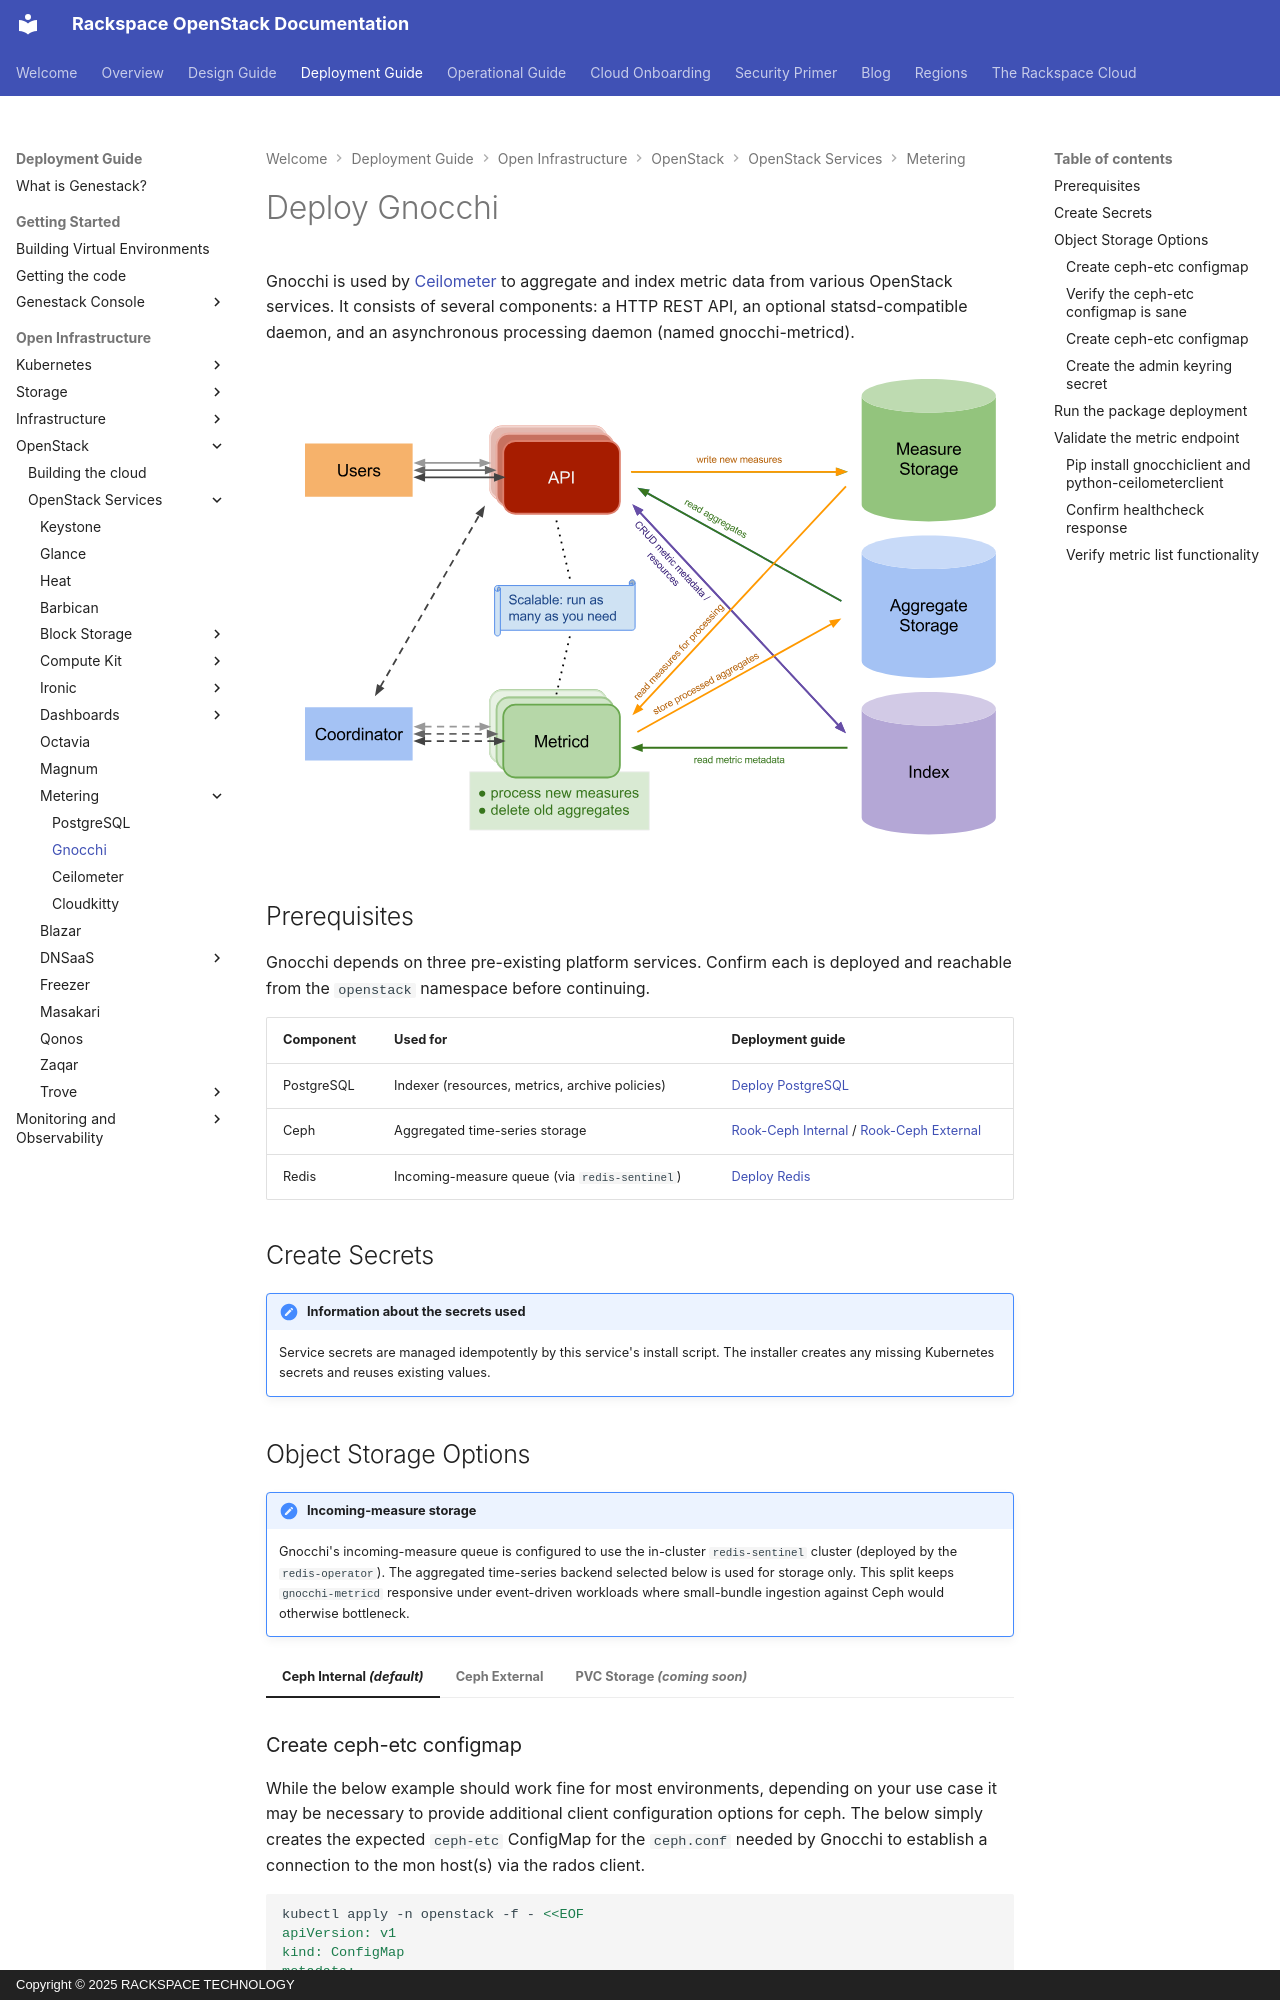

repository: rackerlabs/genestack · page: openstack-gnocchi/index.html · generator: mkdocs · copyright: Copyright © 2025 RACKSPACE TECHNOLOGY

# Deploy Gnocchi

Gnocchi is used by [Ceilometer](openstack-ceilometer.md)
to aggregate and index metric data from various OpenStack services. It
consists of several components: a HTTP REST API, an optional
statsd-compatible daemon, and an asynchronous processing daemon (named
gnocchi-metricd).

[![Gnocchi Architecture](assets/images/gnocchi-architecture.svg)](openstack-gnocchi.md)

## Prerequisites

Gnocchi depends on three pre-existing platform services. Confirm each is
deployed and reachable from the `openstack` namespace before continuing.

| Component  | Used for                                          | Deployment guide |
|------------|---------------------------------------------------|------------------|
| PostgreSQL | Indexer (resources, metrics, archive policies)    | [Deploy PostgreSQL](infrastructure-postgresql.md) |
| Ceph       | Aggregated time-series storage                    | [Rook-Ceph Internal](storage-ceph-rook-internal.md) / [Rook-Ceph External](storage-ceph-rook-external.md) |
| Redis      | Incoming-measure queue (via `redis-sentinel`)     | [Deploy Redis](infrastructure-redis.md) |

## Create Secrets

!!! note "Information about the secrets used"

    Service secrets are managed idempotently by this service's install script. The installer creates any missing Kubernetes secrets and reuses existing values.
